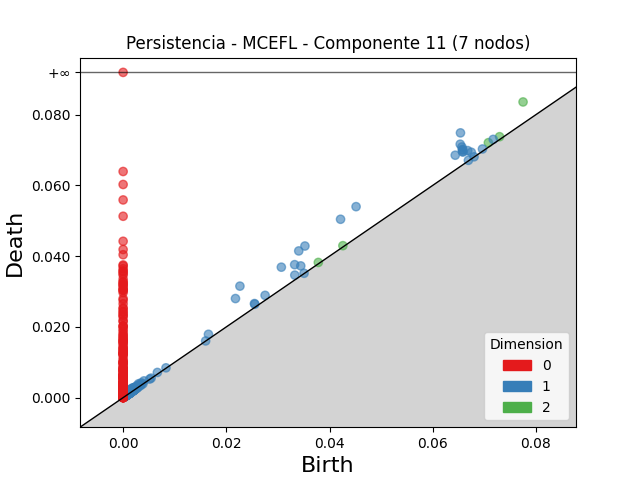

Data behind this chart, as committed beside it:
dimension, birth, death
2, 0.0775, 0.08358
2, 0.07078, 0.07208
2, 0.07295, 0.07376
2, 0.03783, 0.03822
2, 0.04259, 0.04296
2, 0.002119, 0.002323
2, 0.002356, 0.002502
2, 0.002203, 0.002307
2, 0.001008, 0.001075
2, 0.001638, 0.001685
2, 0.002081, 0.002104
2, 0.0006092, 0.000628
2, 0.0004013, 0.0004081
2, 0.001086, 0.001091
2, 0.001103, 0.001107
1, 0.06537, 0.07484
1, 0.02263, 0.03152
1, 0.04514, 0.05399
1, 0.04214, 0.05042
1, 0.03523, 0.04286
1, 0.03403, 0.04147
1, 0.06533, 0.07164
1, 0.02177, 0.02801
1, 0.03066, 0.03688
1, 0.06566, 0.07086
1, 0.03324, 0.03759
1, 0.06584, 0.07014
1, 0.06573, 0.07001
1, 0.06436, 0.06853
1, 0.06578, 0.06957
1, 0.06585, 0.06943
1, 0.06678, 0.06983
1, 0.03442, 0.03724
1, 0.06748, 0.06936
1, 0.02751, 0.02891
1, 0.01653, 0.0179
1, 0.03327, 0.03463
1, 0.07172, 0.073
1, 0.02545, 0.02659
1, 0.001369, 0.002316
1, 0.001693, 0.00263
1, 0.002991, 0.003915
1, 0.02551, 0.02642
1, 0.001927, 0.002734
1, 0.002134, 0.002869
1, 0.001371, 0.002097
1, 0.001253, 0.001972
1, 0.002634, 0.00334
1, 0.004028, 0.004729
1, 0.00351, 0.004187
1, 0.06964, 0.07029
1, 0.001695, 0.002256
1, 0.001722, 0.002242
1, 0.002269, 0.002785
1, 0.003079, 0.003585
1, 0.001115, 0.001614
1, 0.001899, 0.002391
1, 0.002323, 0.002807
1, 0.006639, 0.007121
1, 0.002031, 0.00247
... 1,735 more rows
